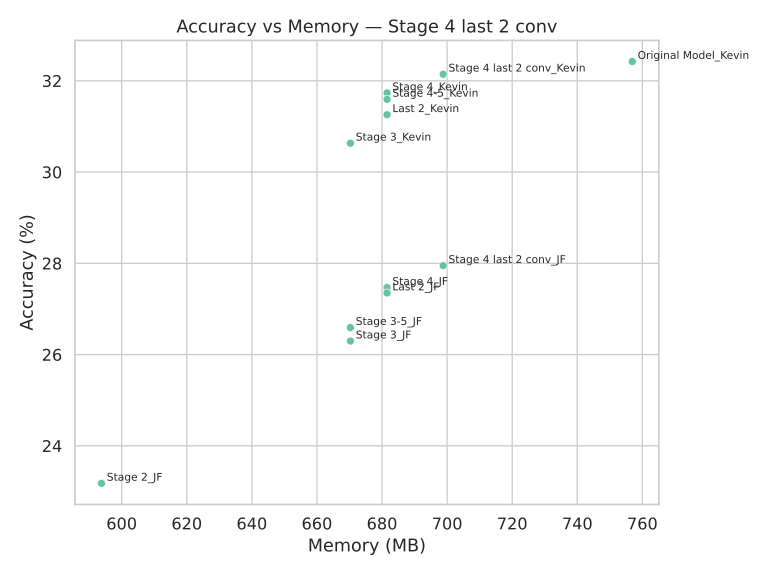

The data file committed next to this chart (first rows):
Model, Accuracy, Memory (MB)
Last 2_Kevin, 31.26, 681.5
Original Model_Kevin, 32.42, 756.9
Stage 4_JF, 27.47, 681.5
Last 2_JF, 27.35, 681.5
Stage 4_Kevin, 31.73, 681.5
Stage 3_JF, 26.3, 670.3
Stage 2_JF, 23.18, 593.8
Stage 3_Kevin, 30.63, 670.3
Stage 4 last 2 conv_JF, 27.95, 698.8
Stage 3-5_JF, 26.59, 670.3
Stage 4-5_Kevin, 31.59, 681.5
Stage 4 last 2 conv_Kevin, 32.14, 698.8
